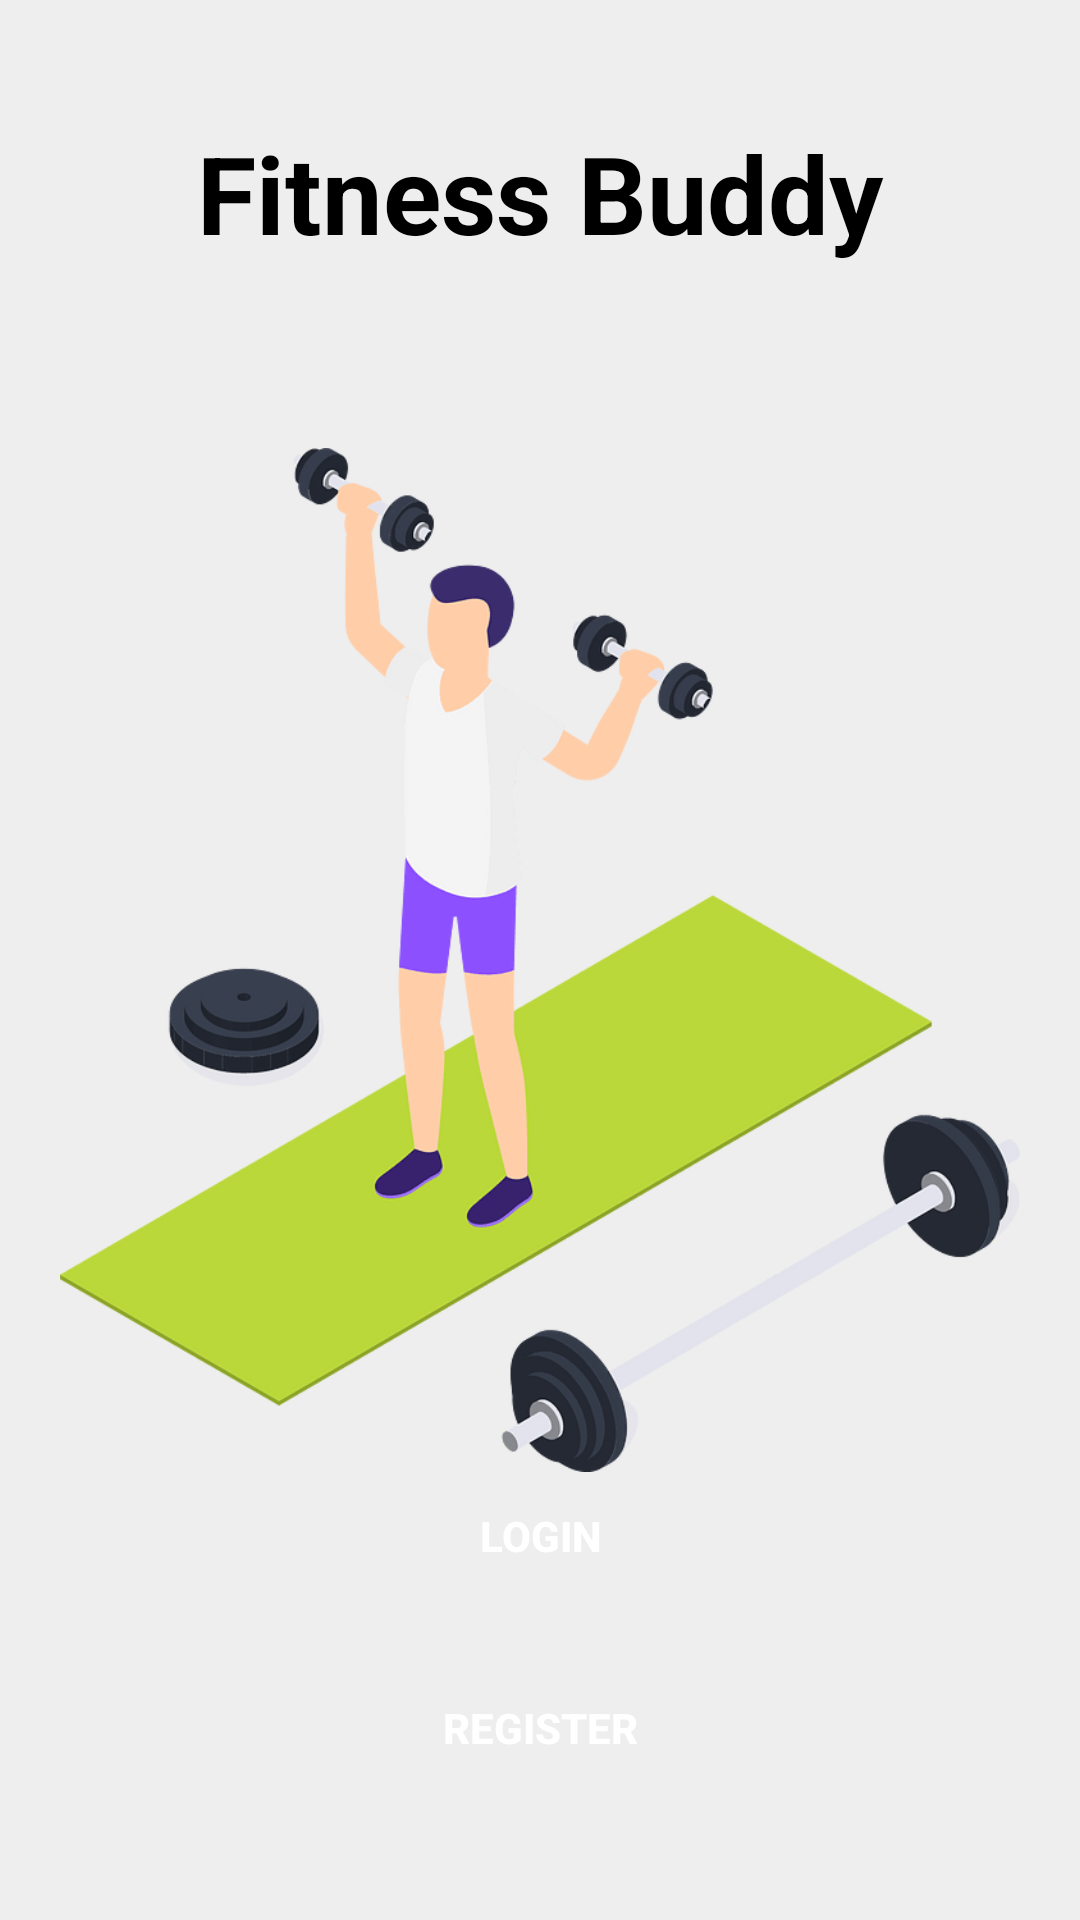

Layout XML and referenced resources for this Android screen:
<!-- AndroidManifest.xml: application theme Theme.Mobile_assignment -->
<!-- res/layout/activity_login_main.xml -->
<?xml version="1.0" encoding="utf-8"?>
<androidx.constraintlayout.widget.ConstraintLayout xmlns:android="http://schemas.android.com/apk/res/android"
    xmlns:app="http://schemas.android.com/apk/res-auto"
    xmlns:tools="http://schemas.android.com/tools"
    android:layout_width="match_parent"
    android:layout_height="match_parent"
    android:background="@color/login_primary_color"
    android:padding="20dp"
    tools:context=".SplashScreen"
    >

    <TextView
        android:textAlignment="center"
        android:layout_marginTop="20dp"
        android:id="@+id/login_title"
        android:layout_width="match_parent"
        android:layout_height="wrap_content"
        android:text="@string/started_title"
        android:textColor="@color/black"
        android:textSize="36sp"
        android:textStyle="bold"
        app:layout_constraintTop_toTopOf="parent"
        tools:layout_editor_absoluteX="20dp" />



    <ImageView
        android:id="@+id/img_illustration_started"
        android:layout_width="match_parent"
        android:layout_height="wrap_content"
        android:contentDescription="@string/illustration_img"
        android:src="@drawable/illustration_image"
        app:layout_constraintBottom_toBottomOf="parent"
        app:layout_constraintEnd_toEndOf="parent"
        app:layout_constraintStart_toStartOf="parent"
        app:layout_constraintTop_toTopOf="parent" />


    <androidx.appcompat.widget.AppCompatButton
        android:id="@+id/button_login"
        style="@style/ButtonBlue"
        android:layout_width="match_parent"
        android:layout_height="wrap_content"
        android:layout_marginBottom="16dp"
        android:text="@string/button_login"
        app:layout_constraintBottom_toTopOf="@+id/button_register"
        app:layout_constraintEnd_toEndOf="parent"
        app:layout_constraintStart_toStartOf="parent" />

    <androidx.appcompat.widget.AppCompatButton
        android:id="@+id/button_register"
        style="@style/ButtonBlue"
        android:layout_width="match_parent"
        android:layout_height="wrap_content"
        android:layout_marginBottom="20dp"
        android:text="@string/button_register"
        app:layout_constraintBottom_toBottomOf="parent"
        app:layout_constraintEnd_toEndOf="parent"
        app:layout_constraintStart_toStartOf="parent" />

</androidx.constraintlayout.widget.ConstraintLayout>
<!-- resources referenced by this layout -->
<resources>
  <color name="black">#FF000000</color>
  <color name="login_primary_color">#EEEEEE</color>
  <!-- drawable illustration_image: png bitmap (drawable, 35055 bytes) -->
  <string name="button_login">Login</string>
  <string name="button_register">Register</string>
  <string name="illustration_img">Illustration Image</string>
  <string name="started_title">Fitness Buddy</string>
  <style name="ButtonBlue">
          <item name="android:background">@drawable/background_blue_btn</item>
          <item name="android:textColor">@color/white</item>
          <item name="android:textSize">14sp</item>
          <item name="android:textStyle">bold</item>
      </style>
  <style name="Theme.Mobile_assignment" parent="Theme.MaterialComponents.DayNight.NoActionBar">        
  
          <item name="colorPrimary">@color/purple_500</item>
          <item name="colorPrimaryVariant">@color/purple_700</item>
          <item name="colorOnPrimary">@color/white</item>
          
          <item name="colorSecondary">@color/teal_200</item>
          <item name="colorSecondaryVariant">@color/teal_700</item>
          <item name="colorOnSecondary">@color/black</item>
          
          <item name="android:statusBarColor">?attr/colorPrimaryVariant</item>
          
      </style>
  <color name="white">#FFFFFFFF</color>
  <color name="purple_500">#FF6200EE</color>
  <color name="purple_700">#FF3700B3</color>
  <color name="teal_200">#FF03DAC5</color>
  <color name="teal_700">#FF018786</color>
</resources>
